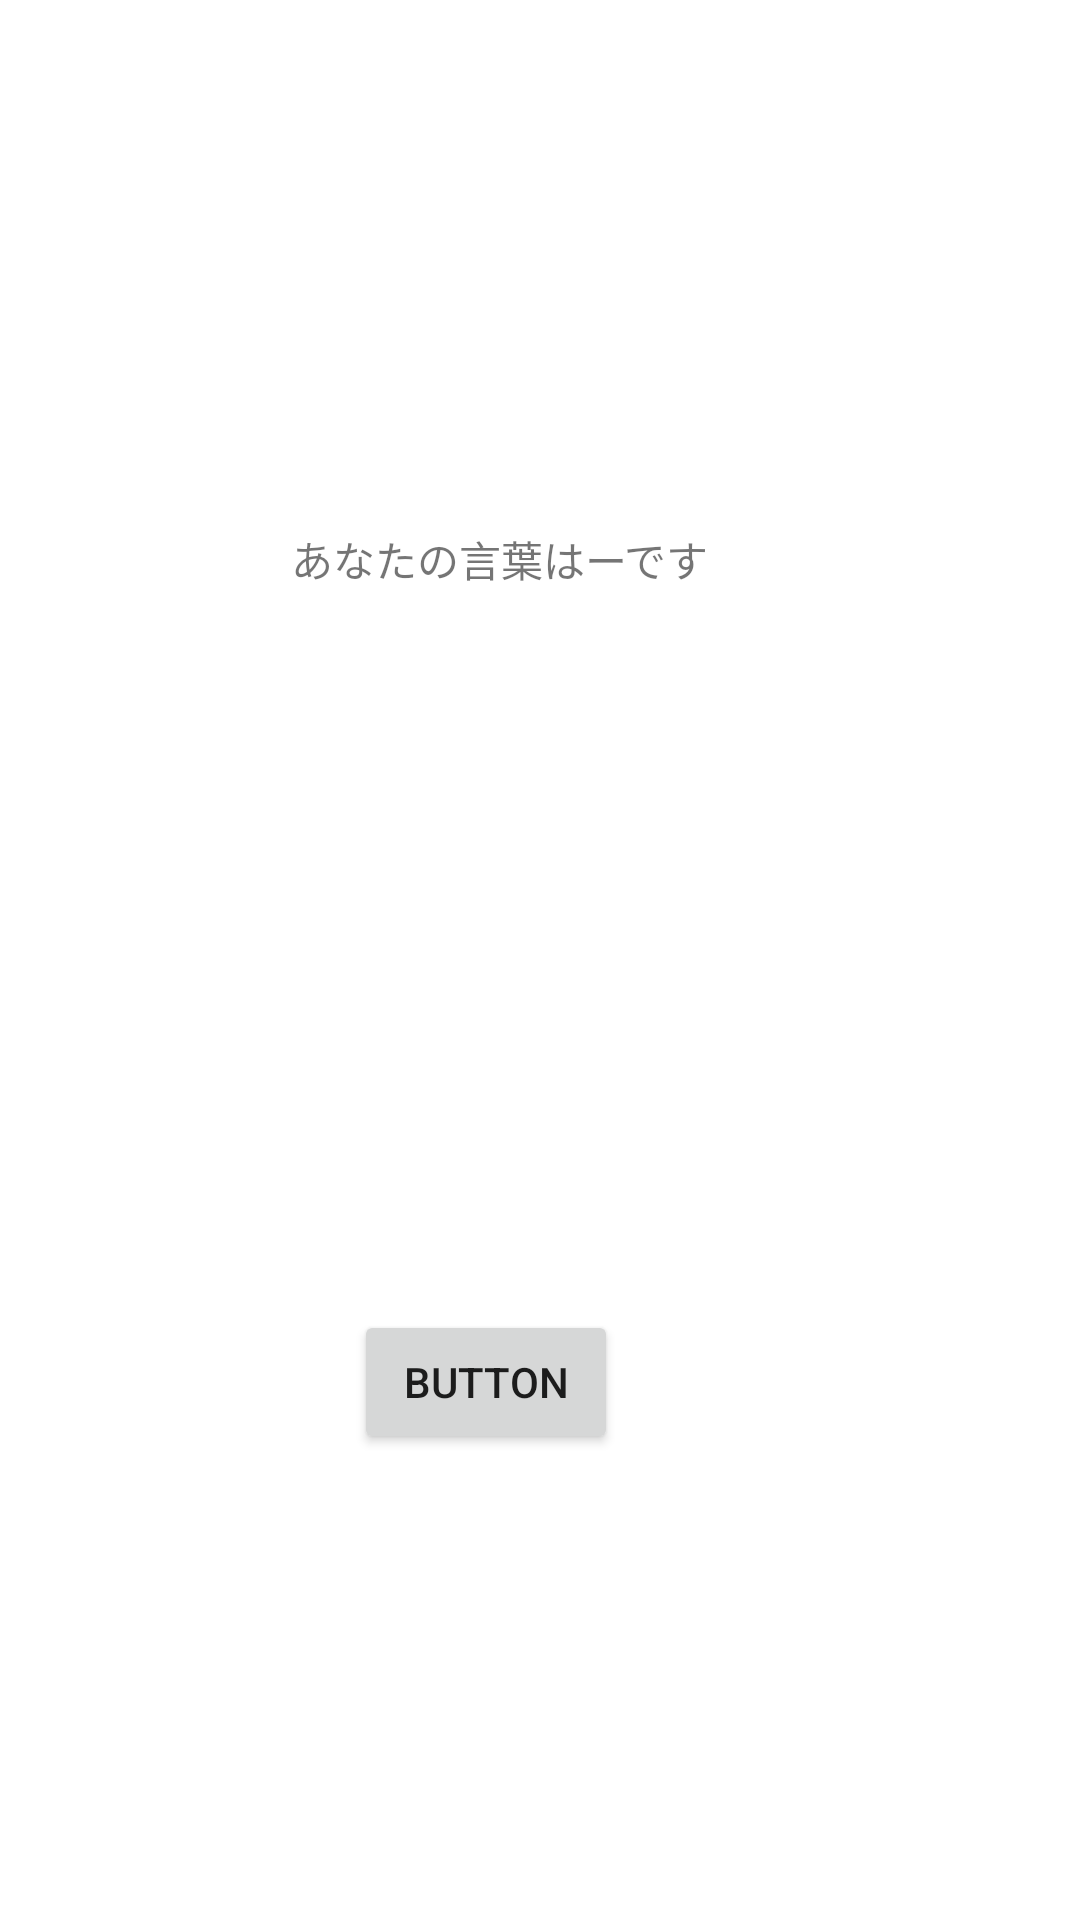

Write the Android layout XML for this screen, with the resource values it uses.
<!-- AndroidManifest.xml: application theme Theme.WordWolfGame -->
<!-- res/layout/activity_member_word_confirmation.xml -->
<?xml version="1.0" encoding="utf-8"?>
<androidx.constraintlayout.widget.ConstraintLayout xmlns:android="http://schemas.android.com/apk/res/android"
    xmlns:app="http://schemas.android.com/apk/res-auto"
    xmlns:tools="http://schemas.android.com/tools"
    android:layout_width="match_parent"
    android:layout_height="match_parent"
    tools:context=".MemberNameConfirmation">

    <TextView
        android:id="@+id/textView"
        android:layout_width="wrap_content"
        android:layout_height="wrap_content"
        android:layout_marginStart="163dp"
        android:layout_marginTop="176dp"
        android:layout_marginEnd="190dp"
        android:text="あなたの言葉はーです"
        app:layout_constraintEnd_toEndOf="parent"
        app:layout_constraintStart_toStartOf="parent"
        app:layout_constraintTop_toTopOf="parent" />

    <Button
        android:id="@+id/button2"
        android:layout_width="wrap_content"
        android:layout_height="wrap_content"
        android:layout_marginStart="118dp"
        android:layout_marginTop="240dp"
        android:text="Button"
        app:layout_constraintStart_toStartOf="parent"
        app:layout_constraintTop_toBottomOf="@+id/textView" />
</androidx.constraintlayout.widget.ConstraintLayout>
<!-- resources referenced by this layout -->
<resources>
  <style name="Theme.WordWolfGame" parent="Theme.MaterialComponents.DayNight.DarkActionBar">
          
          <item name="colorPrimary">@color/purple_500</item>
          <item name="colorPrimaryVariant">@color/purple_700</item>
          <item name="colorOnPrimary">@color/white</item>
          
          <item name="colorSecondary">@color/teal_200</item>
          <item name="colorSecondaryVariant">@color/teal_700</item>
          <item name="colorOnSecondary">@color/black</item>
          
          <item name="android:statusBarColor" tools:targetApi="l">?attr/colorPrimaryVariant</item>
          
      </style>
  <!-- not gathered from this repository: default colours our renderer supplied (Android Studio template values) -->
  <color name="purple_500">#FF6200EE</color>
  <color name="purple_700">#FF3700B3</color>
  <color name="teal_200">#FF03DAC5</color>
  <color name="teal_700">#FF018786</color>
  <color name="black">#FF000000</color>
  <color name="white">#FFFFFFFF</color>
</resources>
